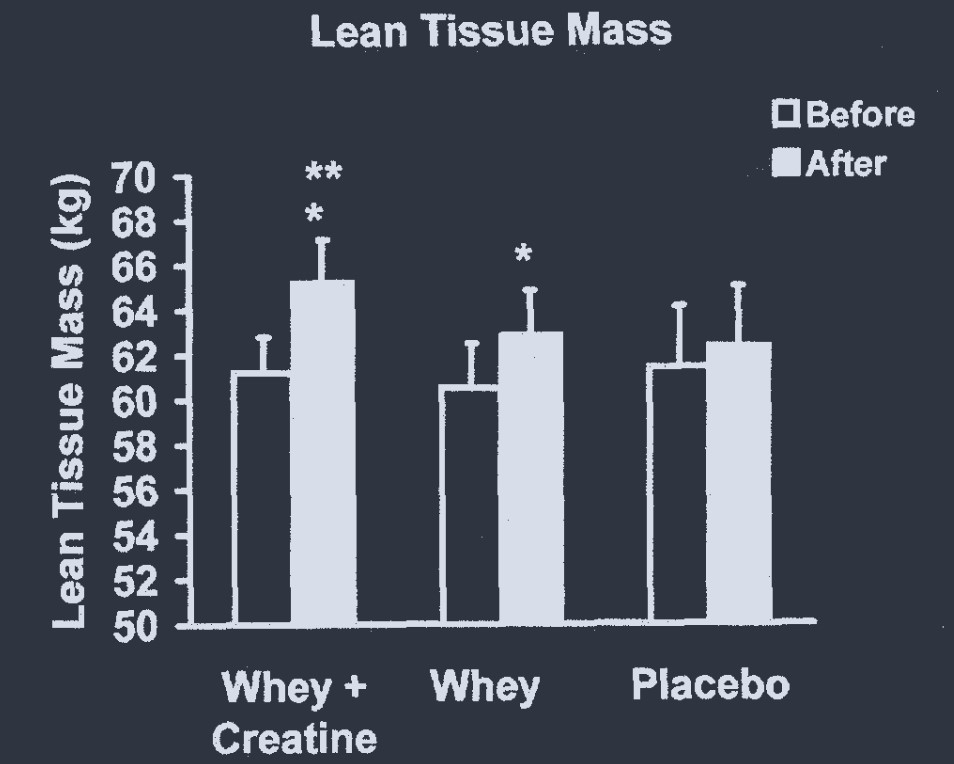

The data file committed next to this chart (first rows):
whey_creatine, 61.27413127413127, 0, mean_pre
whey_creatine, 62.82, 0, upper_SD_pre
whey_creatine, 65.29, 0, mean_post
whey_creatine, 67.14, 0, upper_SD_post
whey, 60.66, 1, mean_pre
whey, 62.59, 1, upper_SD_pre
whey, 62.9, 1, mean_post
whey, 64.9, 1, upper_SD_post
placebo, 61.58, 2, mean_pre
placebo, 64.29, 2, upper_SD_pre
placebo, 62.59, 2, mean_post
placebo, 65.21, 2, upper_SD_post
